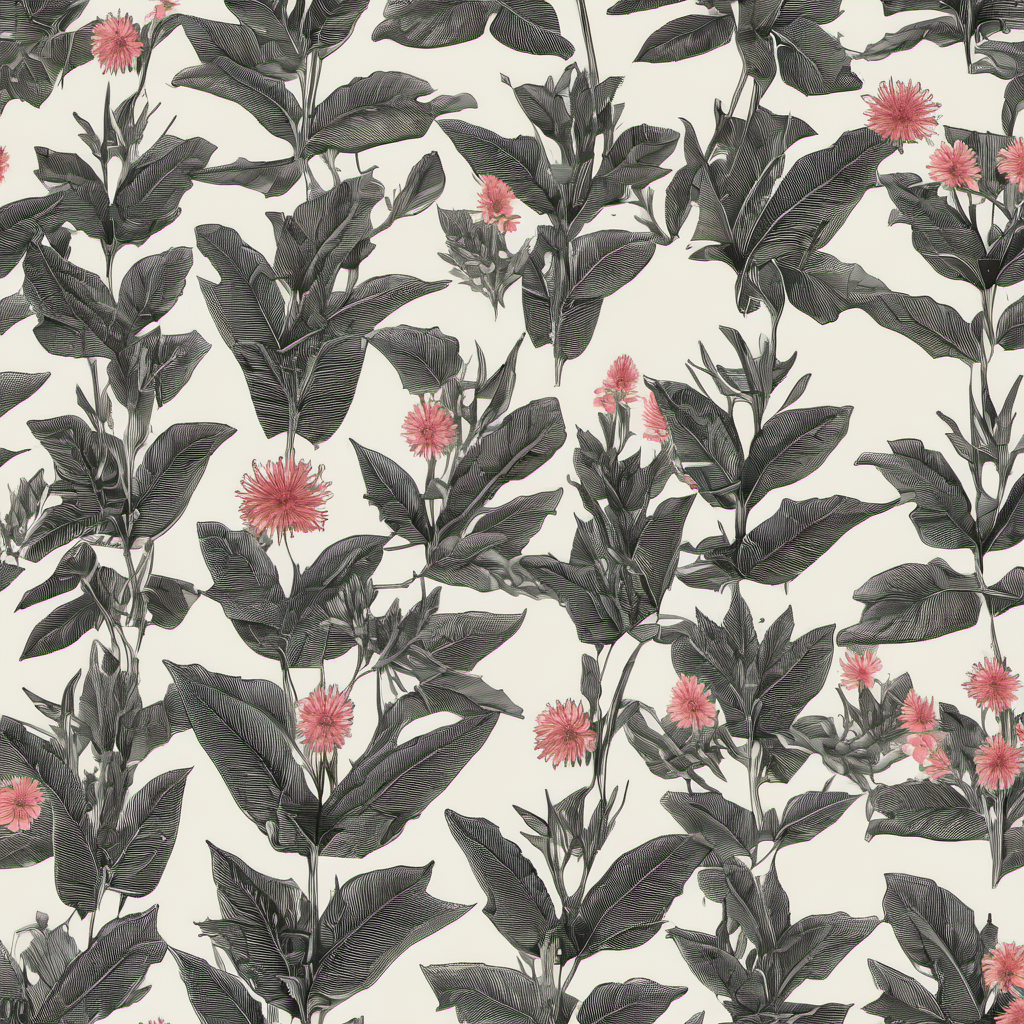
Generation parameters embedded in this image by AUTOMATIC1111 Stable Diffusion web UI or a fork of it (Forge, ...) (PNG 'parameters' text chunk):
photo of plant with (flowers:1.5)
Negative prompt: anime,cartoon,painting
Steps: 30, Sampler: DPM++ 2M Karras, CFG scale: 7, Seed: 3436284372, Size: 1024x1024, Model hash: 31e35c80fc, Model: sd_xl_base_1.0, Version: v1.7.0